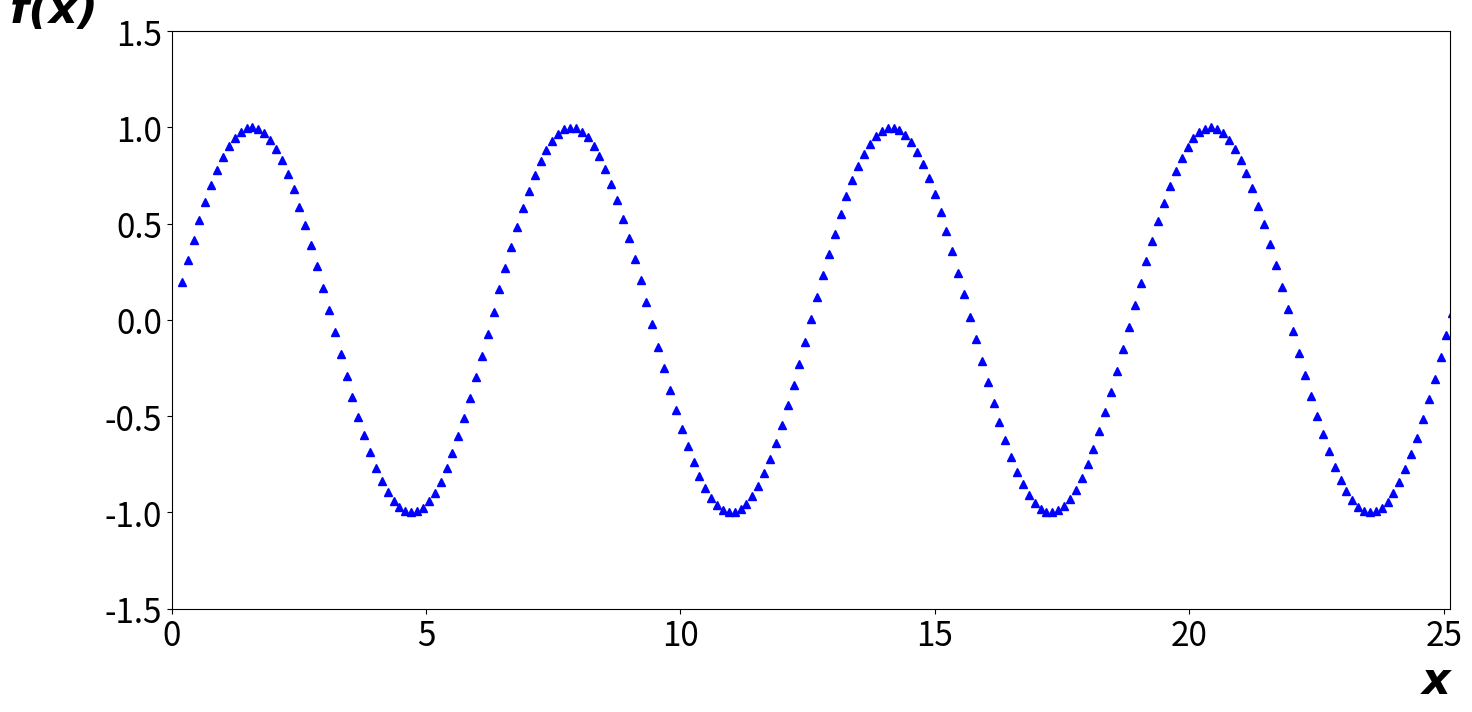

Generate this figure with matplotlib:
import numpy as np;
import matplotlib.pyplot as plt;

a = 0.2;
dx = 0.2312;
delta = 0.5;
_poi_X_ = [];

FONT_SMALL = 8;
FONT_MEDIUM = 10;
FONT_BIG = 24;

_X_ = np.arange(0,8*np.pi,0.0001);

def f(x) :
  return np.sin(x);

def g(x, i) :
    return a + i*dx;

for i in np.arange(0,120,delta):
    _poi_X_.append(g(a,i));


plt.rc('xtick', labelsize=FONT_BIG);
plt.rc('ytick', labelsize=FONT_BIG);

plt.figure(figsize=(16.5,7.5));
plt.axis( [0, 8*np.pi, -1.5, 1.5] );
#plt.plot( _X_, f(_X_), 'r-');
plt.plot(_poi_X_, f(_poi_X_), 'b^');
plt.xlabel('x', fontdict={'family':'Courier New', 'weight':'bold', 'style':'italic', 'size':32}, loc='right');
plt.ylabel('f(x)', fontdict={'family':'Courier New', 'weight':'bold', 'style':'italic', 'size':32, 'rotation':'horizontal'}, loc='top');

plt.show();